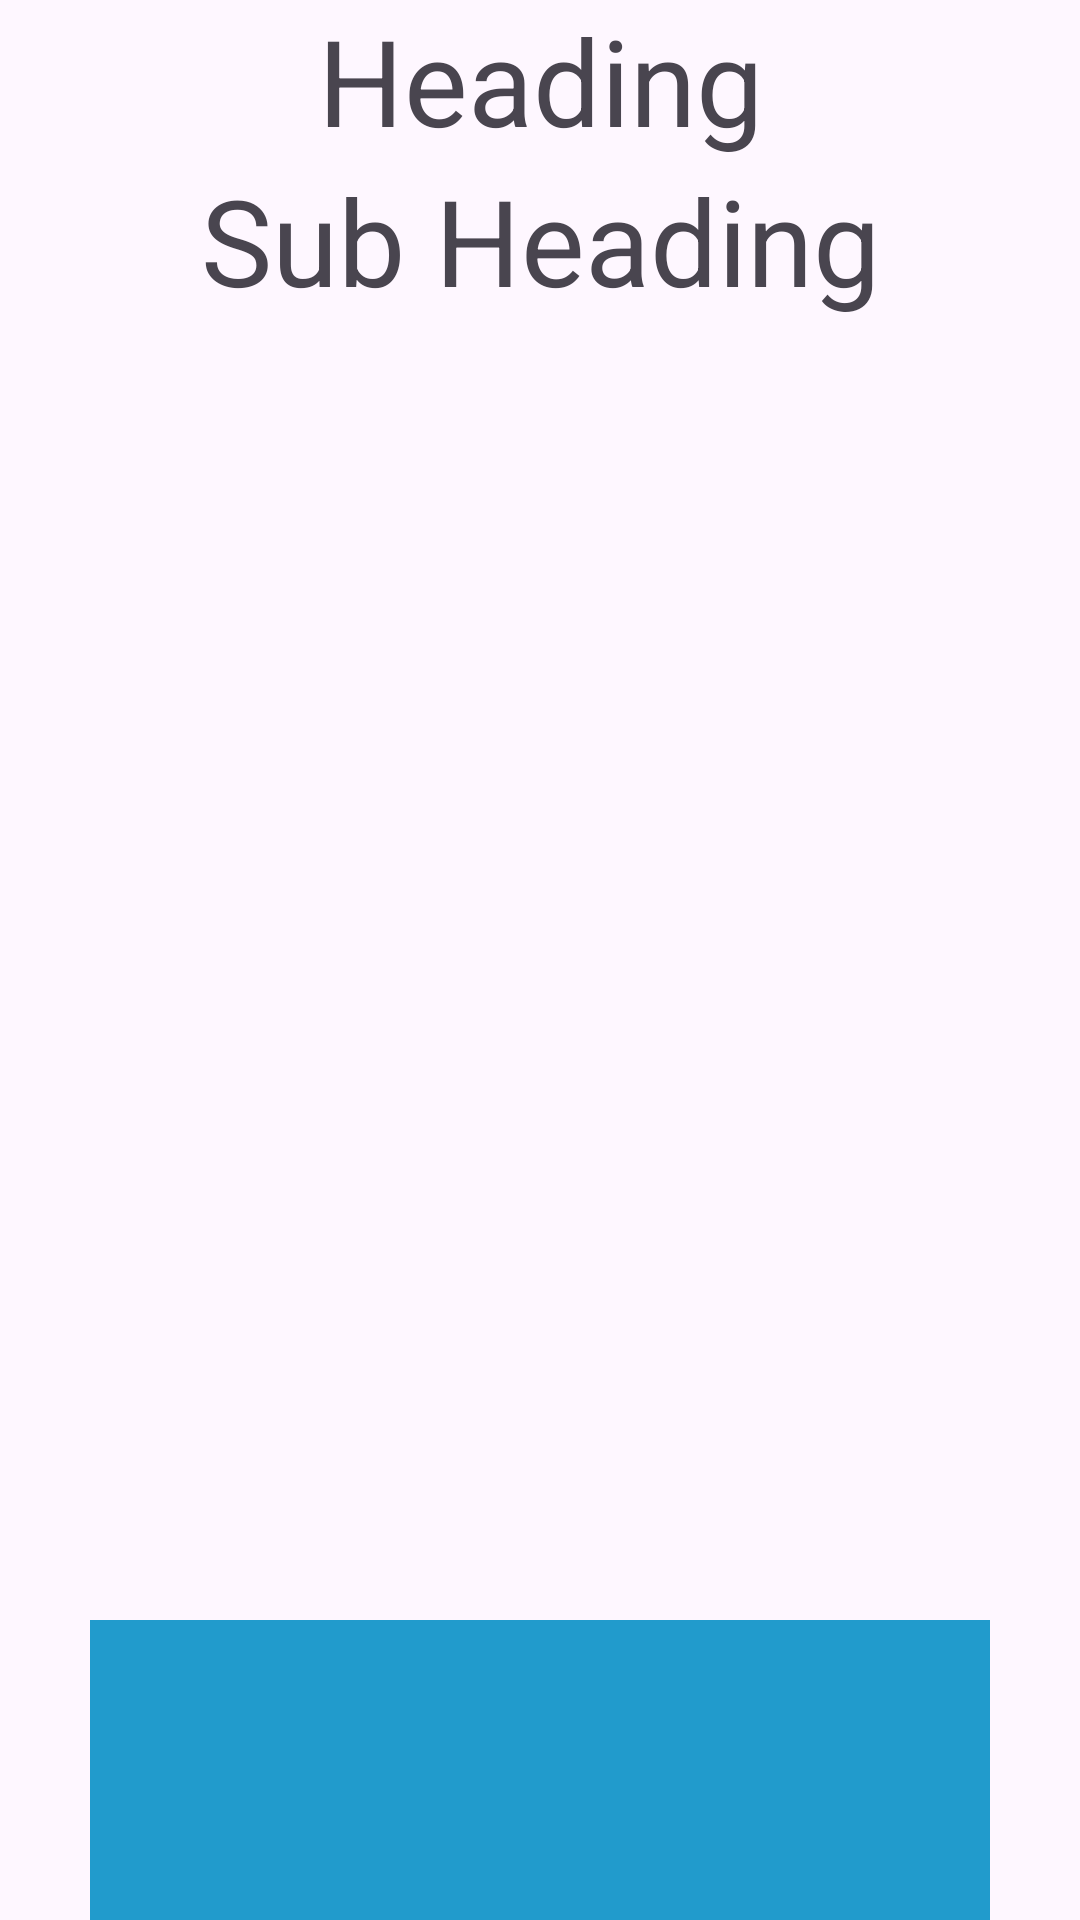

This screen was rendered from an Android layout file. Write that file and the resources it references.
<!-- AndroidManifest.xml: application theme Theme.AndroidKotlin5_6pmOnline -->
<!-- res/layout/activity_constraint_layout.xml -->
<?xml version="1.0" encoding="utf-8"?>
<androidx.constraintlayout.widget.ConstraintLayout xmlns:android="http://schemas.android.com/apk/res/android"
    xmlns:app="http://schemas.android.com/apk/res-auto"
    xmlns:tools="http://schemas.android.com/tools"
    android:id="@+id/main"
    android:layout_width="match_parent"
    android:layout_height="match_parent"
    tools:context=".ConstraintLayoutActivity">

    <androidx.constraintlayout.widget.Guideline
        android:id="@+id/gd_v_90"
        android:layout_width="match_parent"
        android:layout_height="wrap_content"
        android:orientation="vertical"
        app:layout_constraintGuide_percent="0.9"/>
  <androidx.constraintlayout.widget.Guideline
        android:id="@+id/gd_h_70"
        android:layout_width="match_parent"
        android:layout_height="wrap_content"
        android:orientation="horizontal"
        app:layout_constraintGuide_percent="0.7"/>

    <ImageView
        android:layout_width="wrap_content"
        android:layout_height="wrap_content"
        android:background="@drawable/img"
        app:layout_constraintVertical_bias="0.5"
        app:layout_constraintHorizontal_bias="0.9"
        app:layout_constraintStart_toStartOf="parent"
        app:layout_constraintBottom_toBottomOf="@id/gd_h_70"
        app:layout_constraintEnd_toEndOf="@id/gd_v_90"

        />

    <TextView
        android:id="@+id/tv1"
        android:layout_width="wrap_content"
        android:layout_height="wrap_content"
        android:text="Heading"
        android:textSize="40dp"
        app:layout_constraintTop_toTopOf="parent"
        app:layout_constraintStart_toStartOf="parent"
        app:layout_constraintEnd_toEndOf="parent"
        />
    <TextView
        android:id="@+id/tv2"
        android:layout_width="wrap_content"
        android:layout_height="wrap_content"
        android:text="Sub Heading"
        android:textSize="40dp"
        app:layout_constraintTop_toBottomOf="@+id/tv1"
        app:layout_constraintStart_toStartOf="parent"
        app:layout_constraintEnd_toEndOf="parent"
        />


    <TextView
        android:id="@+id/tvbox1"
        android:layout_width="100dp"
        android:layout_height="100dp"
        app:layout_constraintHorizontal_chainStyle="packed"
        android:background="@color/material_dynamic_primary60"
        app:layout_constraintStart_toStartOf="parent"
        app:layout_constraintEnd_toStartOf="@id/tvbox2"
        app:layout_constraintBottom_toBottomOf="parent"
        />
    <TextView
        android:id="@+id/tvbox2"
        android:layout_width="100dp"
        android:layout_height="100dp"
        android:background="@color/material_dynamic_primary60"
        app:layout_constraintStart_toEndOf="@+id/tvbox1"
        app:layout_constraintEnd_toStartOf="@+id/tvbox3"
        app:layout_constraintBottom_toBottomOf="parent"
        />
    <TextView
        android:id="@+id/tvbox3"
        android:layout_width="100dp"
        android:layout_height="100dp"
        android:background="@color/material_dynamic_primary60"
        app:layout_constraintStart_toEndOf="@+id/tvbox2"
        app:layout_constraintEnd_toEndOf="parent"
        app:layout_constraintBottom_toBottomOf="parent"
        />
</androidx.constraintlayout.widget.ConstraintLayout>
<!-- resources referenced by this layout -->
<resources>
  <style name="Theme.AndroidKotlin5_6pmOnline" parent="Base.Theme.AndroidKotlin5_6pmOnline" />
  <style name="Base.Theme.AndroidKotlin5_6pmOnline" parent="Theme.Material3.DayNight">
          
          
      </style>
</resources>
